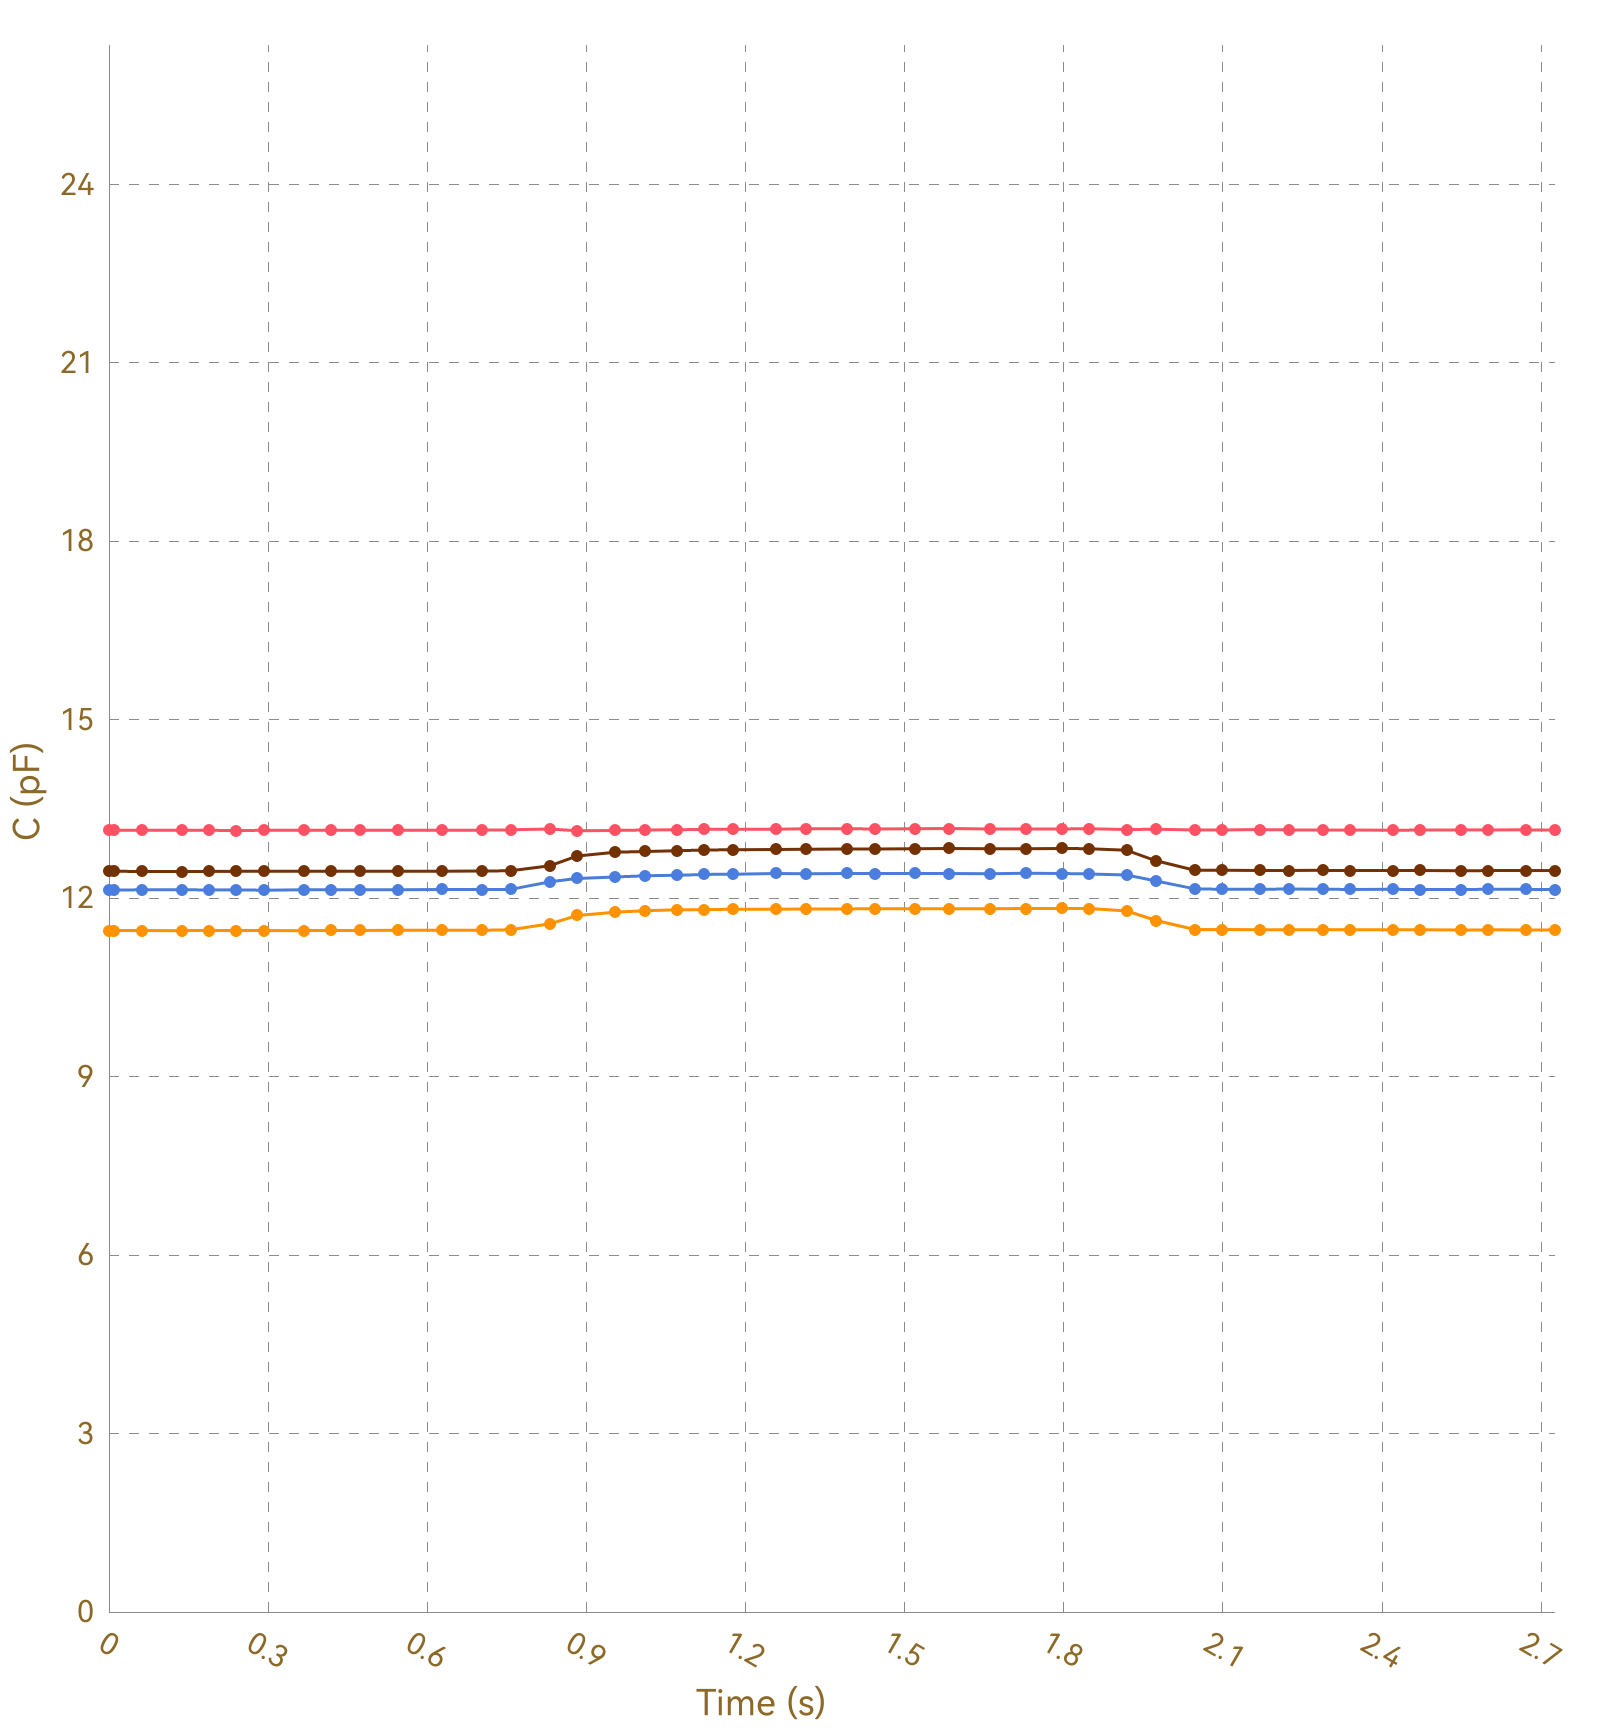

The table this chart was drawn from, first rows:
, Ch1, , Ch2, , Ch3, , Ch4, , Ch5, , Ch6, , Ch7, , Ch8, 
Time (s), C (pF), ΔC/C0 (%), C (pF), ΔC/C0 (%), C (pF), ΔC/C0 (%), C (pF), ΔC/C0 (%), C (pF), ΔC/C0 (%), C (pF), ΔC/C0 (%), C (pF), ΔC/C0 (%), C (pF), ΔC/C0 (%)
0.010, 13.14, 0.0000, 11.45, 0.0000, 12.14, 0.0000, 12.45, 0.0000, OL, OL, OL, OL, OL, OL, 0.0000, 0.0000
0.013, 13.14, 0.0000, 11.46, 0.0000, 12.14, 0.0000, 12.45, 0.0000, OL, OL, OL, OL, OL, OL, 0.0000, 0.0000
0.016, 13.14, 0.0000, 11.46, 0.0000, 12.14, 0.0000, 12.45, 0.0000, OL, OL, OL, OL, OL, OL, 0.0000, 0.0000
0.023, 13.14, 0.0000, 11.45, 0.0000, 12.14, 0.0000, 12.45, 0.0000, OL, OL, OL, OL, OL, OL, 0.0000, 0.0000
0.024, 13.14, 0.0000, 11.46, 0.0000, 12.14, 0.0000, 12.45, 0.0000, OL, OL, OL, OL, OL, OL, 0.0000, 0.0000
0.053, 13.14, 0.0000, 11.45, 0.0000, 12.14, 0.0000, 12.45, 0.0000, OL, OL, OL, OL, OL, OL, 0.0000, 0.0000
0.057, 13.14, 0.0000, 11.45, 0.0000, 12.14, 0.0000, 12.45, 0.0000, OL, OL, OL, OL, OL, OL, 0.0000, 0.0000
0.059, 13.14, 0.0000, 11.45, 0.0000, 12.14, 0.0000, 12.45, 0.0000, OL, OL, OL, OL, OL, OL, 0.0000, 0.0000
0.062, 13.14, 0.0000, 11.46, 0.0000, 12.14, 0.0000, 12.45, 0.0000, OL, OL, OL, OL, OL, OL, 0.0000, 0.0000
0.092, 13.14, 0.0000, 11.45, 0.0000, 12.14, 0.0000, 12.45, 0.0000, OL, OL, OL, OL, OL, OL, 0.0000, 0.0000
0.098, 13.14, 0.0000, 11.45, 0.0000, 12.14, 0.0000, 12.45, 0.0000, OL, OL, OL, OL, OL, OL, 0.0000, 0.0000
0.101, 13.14, 0.0000, 11.46, 0.0000, 12.14, 0.0000, 12.45, 0.0000, OL, OL, OL, OL, OL, OL, 0.0000, 0.0000
0.104, 13.14, 0.0000, 11.46, 0.0000, 12.14, 0.0000, 12.45, 0.0000, OL, OL, OL, OL, OL, OL, 0.0000, 0.0000
0.137, 13.14, 0.0000, 11.46, 0.0000, 12.14, 0.0000, 12.45, 0.0000, OL, OL, OL, OL, OL, OL, 0.0000, 0.0000
0.140, 13.15, 0.0000, 11.46, 0.0000, 12.14, 0.0000, 12.45, 0.0000, OL, OL, OL, OL, OL, OL, 0.0000, 0.0000
0.142, 13.14, 0.0000, 11.46, 0.0000, 12.14, 0.0000, 12.45, 0.0000, OL, OL, OL, OL, OL, OL, 0.0000, 0.0000
0.148, 13.14, 0.0000, 11.45, 0.0000, 12.14, 0.0000, 12.45, 0.0000, OL, OL, OL, OL, OL, OL, 0.0000, 0.0000
0.152, 13.14, 0.0000, 11.45, 0.0000, 12.14, 0.0000, 12.45, 0.0000, OL, OL, OL, OL, OL, OL, 0.0000, 0.0000
0.189, 13.14, 0.0000, 11.45, 0.0000, 12.14, 0.0000, 12.45, 0.0000, OL, OL, OL, OL, OL, OL, 0.0000, 0.0000
0.192, 13.14, 0.0000, 11.45, 0.0000, 12.14, 0.0000, 12.45, 0.0000, OL, OL, OL, OL, OL, OL, 0.0000, 0.0000
0.195, 13.14, 0.0000, 11.45, 0.0000, 12.14, 0.0000, 12.45, 0.0000, OL, OL, OL, OL, OL, OL, 0.0000, 0.0000
0.199, 13.14, 0.0000, 11.45, 0.0000, 12.14, 0.0000, 12.45, 0.0000, OL, OL, OL, OL, OL, OL, 0.0000, 0.0000
0.202, 13.14, 0.0000, 11.45, 0.0000, 12.14, 0.0000, 12.45, 0.0000, OL, OL, OL, OL, OL, OL, 0.0000, 0.0000
0.240, 13.14, 0.0000, 11.46, 0.0000, 12.14, 0.0000, 12.45, 0.0000, OL, OL, OL, OL, OL, OL, 0.0000, 0.0000
0.244, 13.14, 0.0000, 11.45, 0.0000, 12.14, 0.0000, 12.46, 0.0000, OL, OL, OL, OL, OL, OL, 0.0000, 0.0000
0.247, 13.14, 0.0000, 11.45, 0.0000, 12.14, 0.0000, 12.45, 0.0000, OL, OL, OL, OL, OL, OL, 0.0000, 0.0000
0.249, 13.14, 0.0000, 11.45, 0.0000, 12.14, 0.0000, 12.45, 0.0000, OL, OL, OL, OL, OL, OL, 0.0000, 0.0000
0.279, 13.14, 0.0000, 11.45, 0.0000, 12.14, 0.0000, 12.45, 0.0000, OL, OL, OL, OL, OL, OL, 0.0000, 0.0000
0.283, 13.14, 0.0000, 11.45, 0.0000, 12.14, 0.0000, 12.45, 0.0000, OL, OL, OL, OL, OL, OL, 0.0000, 0.0000
0.285, 13.14, 0.0000, 11.45, 0.0000, 12.14, 0.0000, 12.45, 0.0000, OL, OL, OL, OL, OL, OL, 0.0000, 0.0000
0.288, 13.14, 0.0000, 11.46, 0.0000, 12.14, 0.0000, 12.45, 0.0000, OL, OL, OL, OL, OL, OL, 0.0000, 0.0000
0.292, 13.14, 0.0000, 11.46, 0.0000, 12.14, 0.0000, 12.45, 0.0000, OL, OL, OL, OL, OL, OL, 0.0000, 0.0000
0.322, 13.14, 0.0000, 11.45, 0.0000, 12.14, 0.0000, 12.45, 0.0000, OL, OL, OL, OL, OL, OL, 0.0000, 0.0000
0.325, 13.15, 0.0000, 11.46, 0.0000, 12.14, 0.0000, 12.45, 0.0000, OL, OL, OL, OL, OL, OL, 0.0000, 0.0000
0.328, 13.14, 0.0000, 11.45, 0.0000, 12.14, 0.0000, 12.46, 0.0000, OL, OL, OL, OL, OL, OL, 0.0000, 0.0000
0.331, 13.14, 0.0000, 11.45, 0.0000, 12.14, 0.0000, 12.45, 0.0000, OL, OL, OL, OL, OL, OL, 0.0000, 0.0000
0.367, 13.14, 0.0000, 11.46, 0.0000, 12.13, 0.0000, 12.45, 0.0000, OL, OL, OL, OL, OL, OL, 0.0000, 0.0000
0.371, 13.14, 0.0000, 11.46, 0.0000, 12.14, 0.0000, 12.45, 0.0000, OL, OL, OL, OL, OL, OL, 0.0000, 0.0000
0.373, 13.14, 0.0000, 11.46, 0.0000, 12.14, 0.0000, 12.45, 0.0000, OL, OL, OL, OL, OL, OL, 0.0000, 0.0000
0.378, 13.15, 0.0000, 11.45, 0.0000, 12.14, 0.0000, 12.45, 0.0000, OL, OL, OL, OL, OL, OL, 0.0000, 0.0000
0.385, 13.14, 0.0000, 11.46, 0.0000, 12.14, 0.0000, 12.46, 0.0000, OL, OL, OL, OL, OL, OL, 0.0000, 0.0000
0.414, 13.14, 0.0000, 11.46, 0.0000, 12.14, 0.0000, 12.45, 0.0000, OL, OL, OL, OL, OL, OL, 0.0000, 0.0000
0.418, 13.14, 0.0000, 11.45, 0.0000, 12.14, 0.0000, 12.45, 0.0000, OL, OL, OL, OL, OL, OL, 0.0000, 0.0000
0.420, 13.14, 0.0000, 11.46, 0.0000, 12.14, 0.0000, 12.45, 0.0000, OL, OL, OL, OL, OL, OL, 0.0000, 0.0000
0.446, 13.15, 0.0000, 11.46, 0.0000, 12.14, 0.0000, 12.46, 0.0000, OL, OL, OL, OL, OL, OL, 0.0000, 0.0000
0.448, 13.14, 0.0000, 11.46, 0.0000, 12.14, 0.0000, 12.45, 0.0000, OL, OL, OL, OL, OL, OL, 0.0000, 0.0000
0.473, 13.14, 0.0000, 11.46, 0.0000, 12.14, 0.0000, 12.45, 0.0000, OL, OL, OL, OL, OL, OL, 0.0000, 0.0000
0.475, 13.14, 0.0000, 11.46, 0.0000, 12.14, 0.0000, 12.45, 0.0000, OL, OL, OL, OL, OL, OL, 0.0000, 0.0000
0.495, 13.14, 0.0000, 11.46, 0.0000, 12.14, 0.0000, 12.45, 0.0000, OL, OL, OL, OL, OL, OL, 0.0000, 0.0000
0.499, 13.14, 0.0000, 11.46, 0.0000, 12.14, 0.0000, 12.45, 0.0000, OL, OL, OL, OL, OL, OL, 0.0000, 0.0000
0.503, 13.14, 0.0000, 11.46, 0.0000, 12.14, 0.0000, 12.45, 0.0000, OL, OL, OL, OL, OL, OL, 0.0000, 0.0000
0.512, 13.14, 0.0000, 11.46, 0.0000, 12.14, 0.0000, 12.45, 0.0000, OL, OL, OL, OL, OL, OL, 0.0000, 0.0000
0.515, 13.14, 0.0000, 11.46, 0.0000, 12.14, 0.0000, 12.46, 0.0000, OL, OL, OL, OL, OL, OL, 0.0000, 0.0000
0.545, 13.14, 0.0000, 11.46, 0.0000, 12.14, 0.0000, 12.46, 0.0000, OL, OL, OL, OL, OL, OL, 0.0000, 0.0000
0.548, 13.14, 0.0000, 11.46, 0.0000, 12.14, 0.0000, 12.45, 0.0000, OL, OL, OL, OL, OL, OL, 0.0000, 0.0000
0.550, 13.14, 0.0000, 11.46, 0.0000, 12.14, 0.0000, 12.46, 0.0000, OL, OL, OL, OL, OL, OL, 0.0000, 0.0000
0.553, 13.14, 0.0000, 11.46, 0.0000, 12.14, 0.0000, 12.45, 0.0000, OL, OL, OL, OL, OL, OL, 0.0000, 0.0000
0.584, 13.14, 0.0000, 11.46, 0.0000, 12.14, 0.0000, 12.46, 0.0000, OL, OL, OL, OL, OL, OL, 0.0000, 0.0000
0.588, 13.14, 0.0000, 11.46, 0.0000, 12.14, 0.0000, 12.45, 0.0000, OL, OL, OL, OL, OL, OL, 0.0000, 0.0000
... 223 more rows
